The GitHub repository mehathab-a/Projects-2 contains a labelled image folder "Dataset" with 3 categories: healthy, non sprayable, sprayable. Examples follow, each with its label.

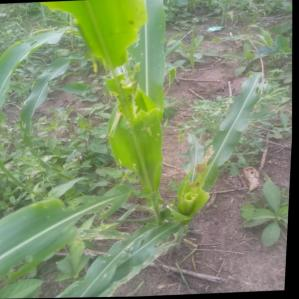
Label: non sprayable

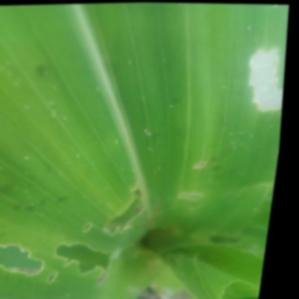
Label: sprayable

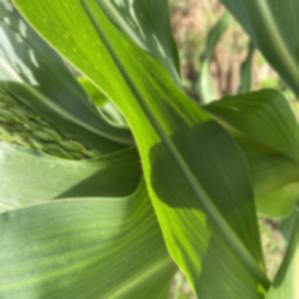
Label: healthy

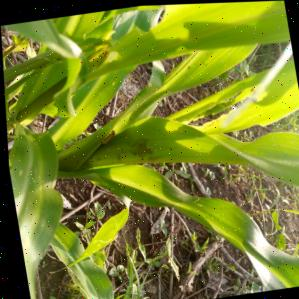
Label: non sprayable

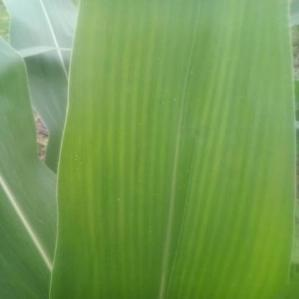
Label: healthy

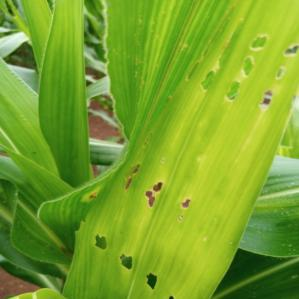
Label: sprayable
